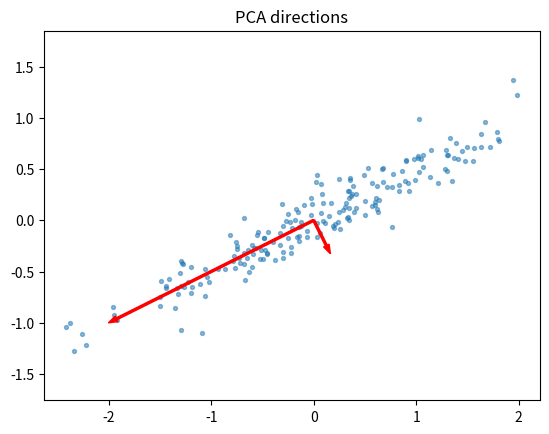

Write Python code to recreate this figure.
import numpy as np
import matplotlib
matplotlib.use("Agg")
import matplotlib.pyplot as plt

rng = np.random.default_rng(0)
x = rng.normal(size=200)
X = np.c_[x, 0.5*x + 0.15*rng.normal(size=200)]
Xc = X - X.mean(axis=0)
vals, vecs = np.linalg.eigh(Xc.T @ Xc / (len(Xc)-1))
plt.scatter(Xc[:, 0], Xc[:, 1], s=8, alpha=.5)
for v, lam in zip(vecs.T, vals):
    plt.arrow(0, 0, *(v * np.sqrt(lam) * 2), color="red", width=0.02)
plt.axis("equal"); plt.title("PCA directions"); plt.savefig("pca.png", dpi=100)
print("eigenvalues:", vals)
